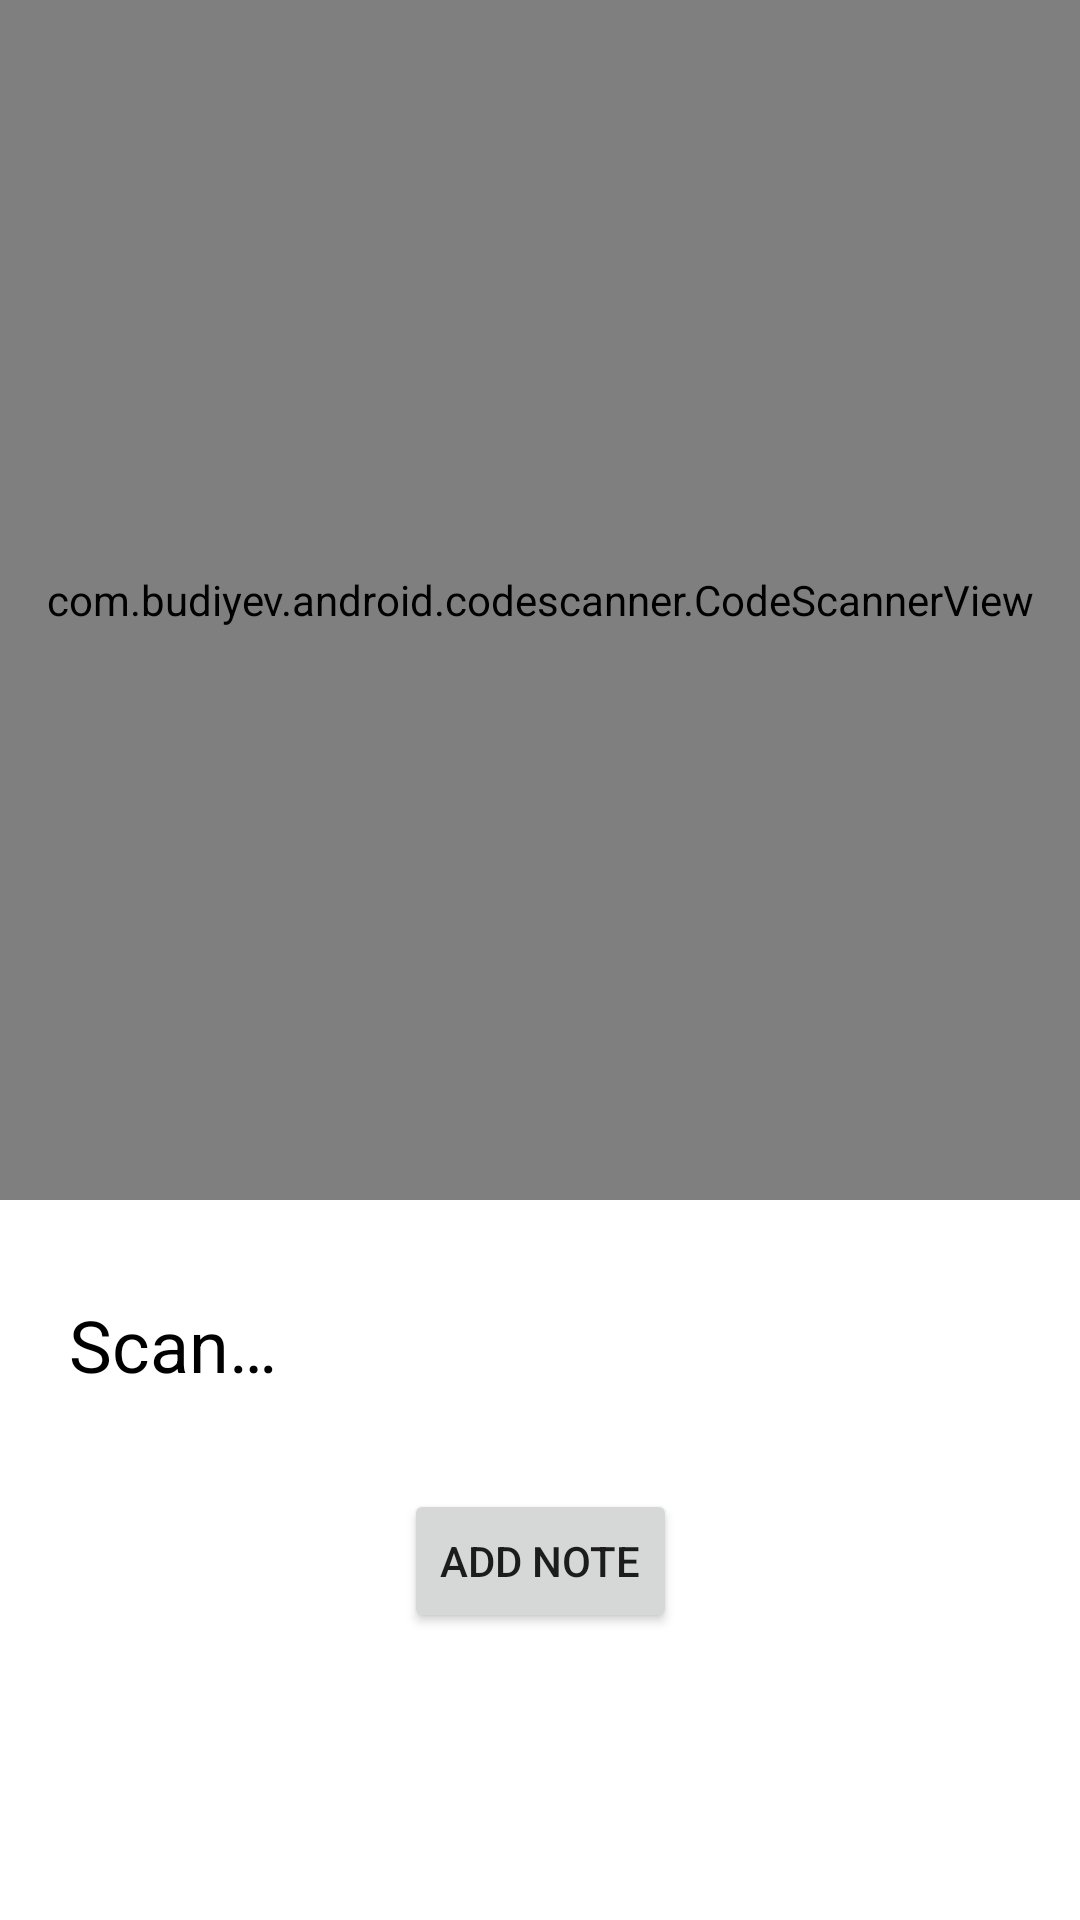

The Android layout XML behind this screen, and the referenced resources:
<!-- AndroidManifest.xml: application theme Theme.EmergencyPersonalMedicalRecordApp -->
<!-- res/layout/fragment_staff_scanner.xml -->
<?xml version="1.0" encoding="utf-8"?>
<androidx.constraintlayout.widget.ConstraintLayout xmlns:android="http://schemas.android.com/apk/res/android"
    xmlns:app="http://schemas.android.com/apk/res-auto"
    xmlns:tools="http://schemas.android.com/tools"
    android:layout_width="match_parent"
    android:layout_height="match_parent"
    tools:context=".ui.staff.scanner.ScannerFragment">

    <FrameLayout
        android:id="@+id/frame"
        android:layout_width="match_parent"
        android:layout_height="match_parent"
        android:translationZ="10dp"
        app:layout_constraintBottom_toBottomOf="parent"
        app:layout_constraintEnd_toEndOf="parent"
        app:layout_constraintStart_toStartOf="parent"
        app:layout_constraintTop_toTopOf="parent" />

    <com.budiyev.android.codescanner.CodeScannerView
        android:id="@+id/scanner"
        android:layout_width="match_parent"
        android:layout_height="400dp"
        app:autoFocusButtonColor="@color/white"
        app:autoFocusButtonVisible="true"
        app:flashButtonColor="@color/white"
        app:flashButtonVisible="true"
        app:layout_constraintEnd_toEndOf="parent"
        app:layout_constraintStart_toStartOf="parent"
        app:layout_constraintTop_toTopOf="parent" />

    <TextView
        android:id="@+id/scanner_link"
        android:layout_width="match_parent"
        android:layout_height="wrap_content"
        android:layout_marginHorizontal="23dp"
        android:layout_marginTop="32dp"
        android:textColor="@color/black"
        android:textSize="24sp"
        android:text="@string/scan"
        app:layout_constraintEnd_toEndOf="parent"
        app:layout_constraintStart_toStartOf="parent"
        app:layout_constraintTop_toBottomOf="@id/scanner" />

    <Button
        android:id="@+id/open_btn"
        android:layout_width="wrap_content"
        android:layout_height="wrap_content"
        android:layout_marginTop="32dp"
        android:text="@string/add_note"
        app:layout_constraintEnd_toEndOf="parent"
        app:layout_constraintStart_toStartOf="parent"
        app:layout_constraintTop_toBottomOf="@id/scanner_link" />

</androidx.constraintlayout.widget.ConstraintLayout>
<!-- resources referenced by this layout -->
<resources>
  <color name="black">#FF000000</color>
  <color name="white">#FFFFFFFF</color>
  <string name="add_note">Add Note</string>
  <string name="scan">Scan…</string>
  <style name="Theme.EmergencyPersonalMedicalRecordApp" parent="Theme.MaterialComponents.DayNight.NoActionBar">
          
          <item name="colorPrimary">@color/blue</item>
          <item name="colorPrimaryVariant">@color/blue_dark</item>
          <item name="colorOnPrimary">@color/white</item>
          
          <item name="android:statusBarColor" tools:targetApi="l">?attr/colorPrimaryVariant</item>
          
      </style>
  <color name="blue">#FF329DFF</color>
  <color name="blue_dark">#FF006fcb</color>
</resources>
